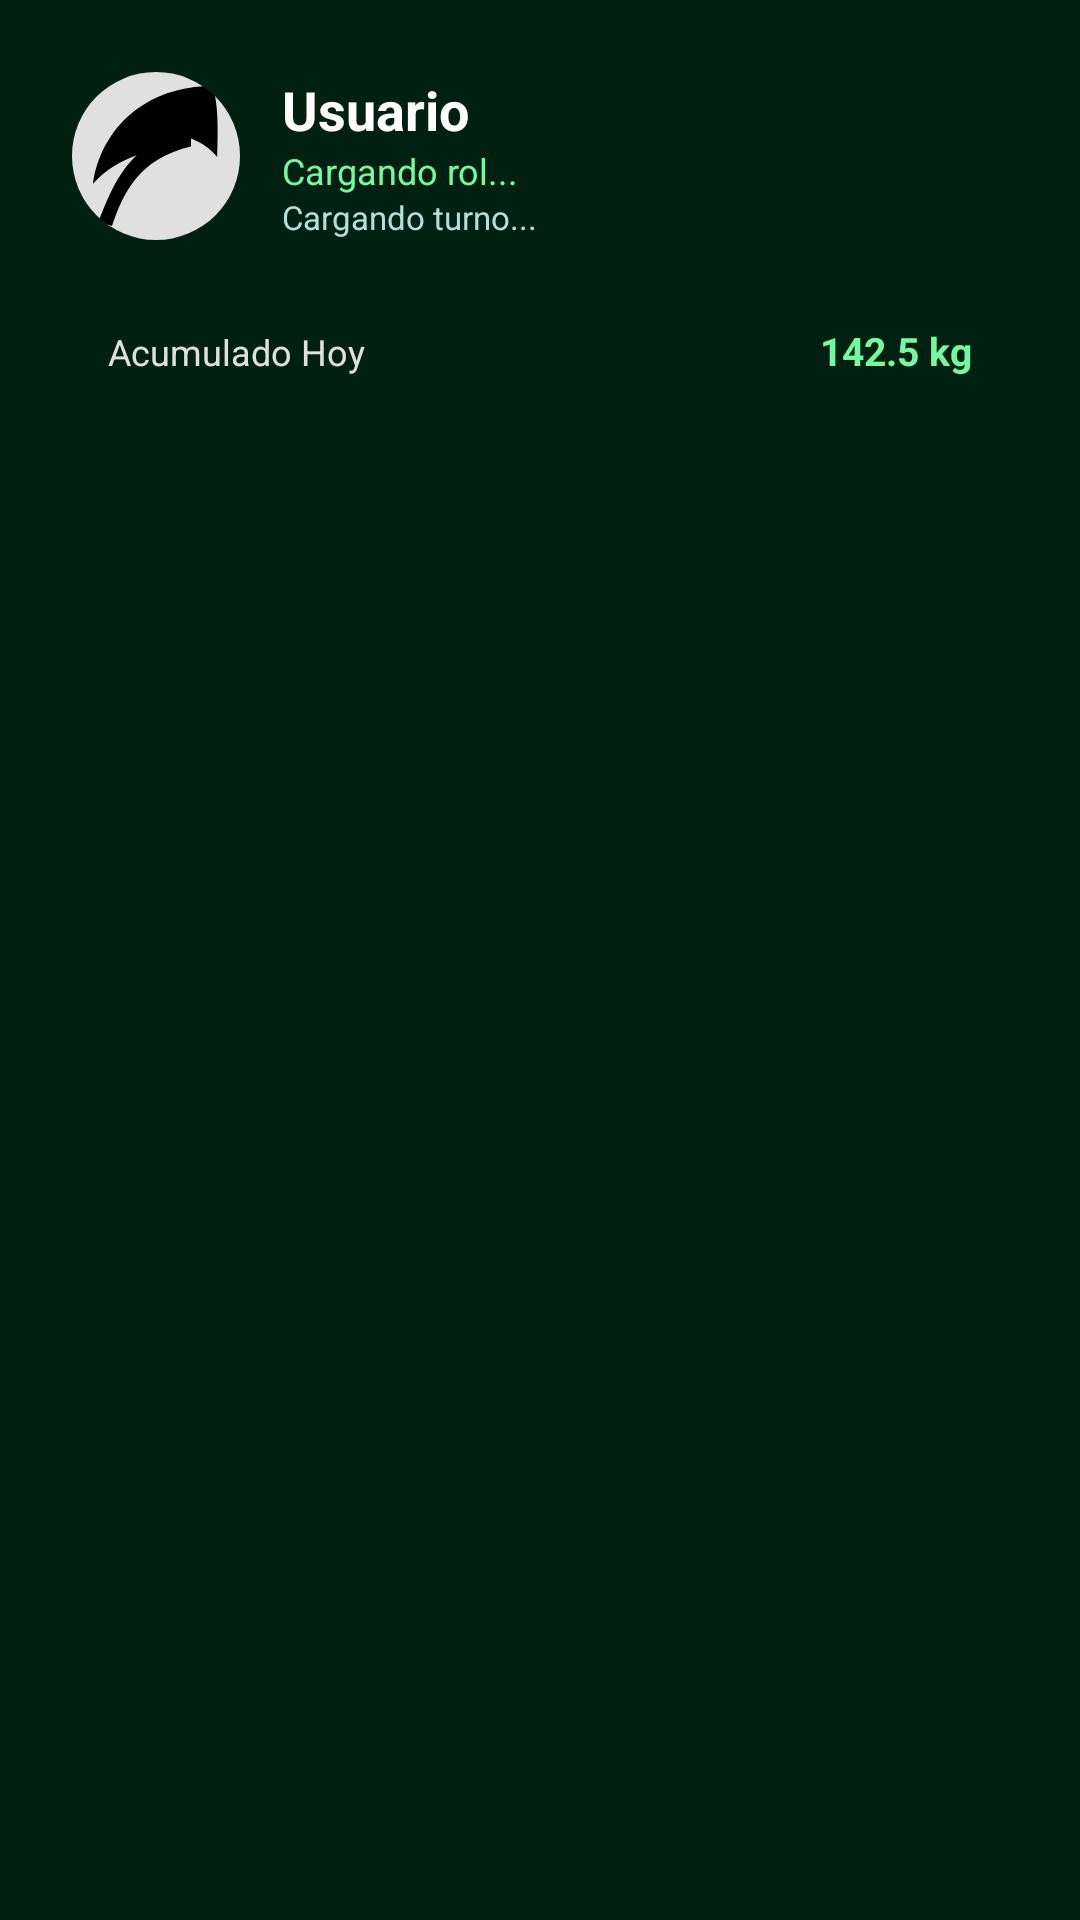

Reconstruct the res/layout file that produces this screen, plus the resources it refers to.
<!-- AndroidManifest.xml: application theme Theme.Ecolim -->
<!-- res/layout/nav_header_tecnico.xml -->
<?xml version="1.0" encoding="utf-8"?>
<LinearLayout
    xmlns:android="http://schemas.android.com/apk/res/android"
    xmlns:app="http://schemas.android.com/apk/res-auto"
    android:layout_width="match_parent"
    android:layout_height="wrap_content"
    android:orientation="vertical"
    android:background="@color/ecolim_primary_dark"
    android:padding="24dp">

    <LinearLayout
        android:layout_width="match_parent"
        android:layout_height="wrap_content"
        android:orientation="horizontal"
        android:gravity="center_vertical">

        
        <com.google.android.material.imageview.ShapeableImageView
            android:id="@+id/iv_avatar_tecnico"
            android:layout_width="56dp"
            android:layout_height="56dp"
            android:src="@drawable/ic_eco_leaf"
            android:background="#E0E0E0"
            android:scaleType="centerCrop"
            app:shapeAppearanceOverlay="@style/ShapeAppearance.Material3.Corner.Full" />

        <LinearLayout
            android:layout_width="0dp"
            android:layout_height="wrap_content"
            android:layout_weight="1"
            android:layout_marginStart="14dp"
            android:orientation="vertical">

            <TextView
                android:id="@+id/tv_nombre_tecnico"
                android:layout_width="wrap_content"
                android:layout_height="wrap_content"
                android:text="Usuario"
                android:textColor="@color/white"
                android:textSize="18sp"
                android:textStyle="bold" />

            <TextView
                android:id="@+id/tv_rol_tecnico"
                android:layout_width="wrap_content"
                android:layout_height="wrap_content"
                android:text="Cargando rol..."
                android:textColor="@color/ecolim_accent_mint"
                android:textSize="12sp" />

            <TextView
                android:id="@+id/tv_turno_tecnico"
                android:layout_width="wrap_content"
                android:layout_height="wrap_content"
                android:text="Cargando turno..."
                android:textColor="#B2DFDB"
                android:textSize="11sp" />
        </LinearLayout>
    </LinearLayout>

    
    <LinearLayout
        android:layout_width="match_parent"
        android:layout_height="wrap_content"
        android:orientation="vertical"
        android:layout_marginTop="16dp"
        android:padding="12dp"
        android:background="@drawable/bg_rounded_card_dark">

        <LinearLayout
            android:layout_width="match_parent"
            android:layout_height="wrap_content"
            android:orientation="horizontal">

            <TextView
                android:layout_width="0dp"
                android:layout_height="wrap_content"
                android:layout_weight="1"
                android:text="Acumulado Hoy"
                android:textColor="#E0E0E0"
                android:textSize="12sp" />

            <TextView
                android:id="@+id/tv_drawer_total_kg"
                android:layout_width="wrap_content"
                android:layout_height="wrap_content"
                android:text="142.5 kg"
                android:textColor="@color/ecolim_accent_mint"
                android:textStyle="bold"
                android:textSize="13sp" />
        </LinearLayout>
    </LinearLayout>

</LinearLayout>
<!-- resources referenced by this layout -->
<resources>
  <color name="ecolim_accent_mint">#74F9A0</color>
  <color name="ecolim_primary_dark">#002111</color>
  <color name="white">#FFFFFF</color>
  <!-- drawable bg_rounded_card_dark (drawable) -->
  <?xml version="1.0" encoding="utf-8"?>
  <shape xmlns:android="http://schemas.android.com/apk/res/android" android:shape="rectangle">
      <corners android:radius="16dp" />
      <solid android:color="#002111" />
  </shape>
  <!-- drawable ic_eco_leaf (drawable) -->
  <vector xmlns:android="http://schemas.android.com/apk/res/android"
      android:width="24dp"
      android:height="24dp"
      android:viewportWidth="24"
      android:viewportHeight="24">
    <path
        android:fillColor="#FF000000"
        android:pathData="M17,8C8,10 5.9,16.17 3.82,21.34l1.89,0.66C7.3,17.48 9.38,12.44 17,10.66V8zm3,-6C10.74,2 4.14,7.91 3,16c2.47,-2.9 6.84,-4.93 11,-4.93V9c2.8,0 5.12,1.2 6.74,3.12C20.91,7.27 20.83,4.02 20,2z"/>
  </vector>
  <style name="Theme.Ecolim" parent="Theme.Material3.DayNight.NoActionBar">
          <item name="colorPrimary">@color/ecolim_primary</item>
          <item name="colorOnPrimary">@color/white</item>
          <item name="colorPrimaryContainer">@color/ecolim_primary_container</item>
          <item name="colorOnPrimaryContainer">@color/ecolim_on_primary_container</item>
          <item name="android:colorBackground">@color/ecolim_surface</item>
          <item name="colorSurface">@color/ecolim_card_bg</item>
          <item name="colorOnSurface">@color/ecolim_text_main</item>
          <item name="android:statusBarColor">@color/ecolim_surface</item>
          <item name="android:windowLightStatusBar">true</item>
      </style>
  <color name="ecolim_primary">#006D38</color>
  <color name="ecolim_primary_container">#D7F8E1</color>
  <color name="ecolim_on_primary_container">#00513A</color>
  <color name="ecolim_surface">#F8FAF6</color>
  <color name="ecolim_card_bg">#FFFFFF</color>
  <color name="ecolim_text_main">#191C1A</color>
</resources>
